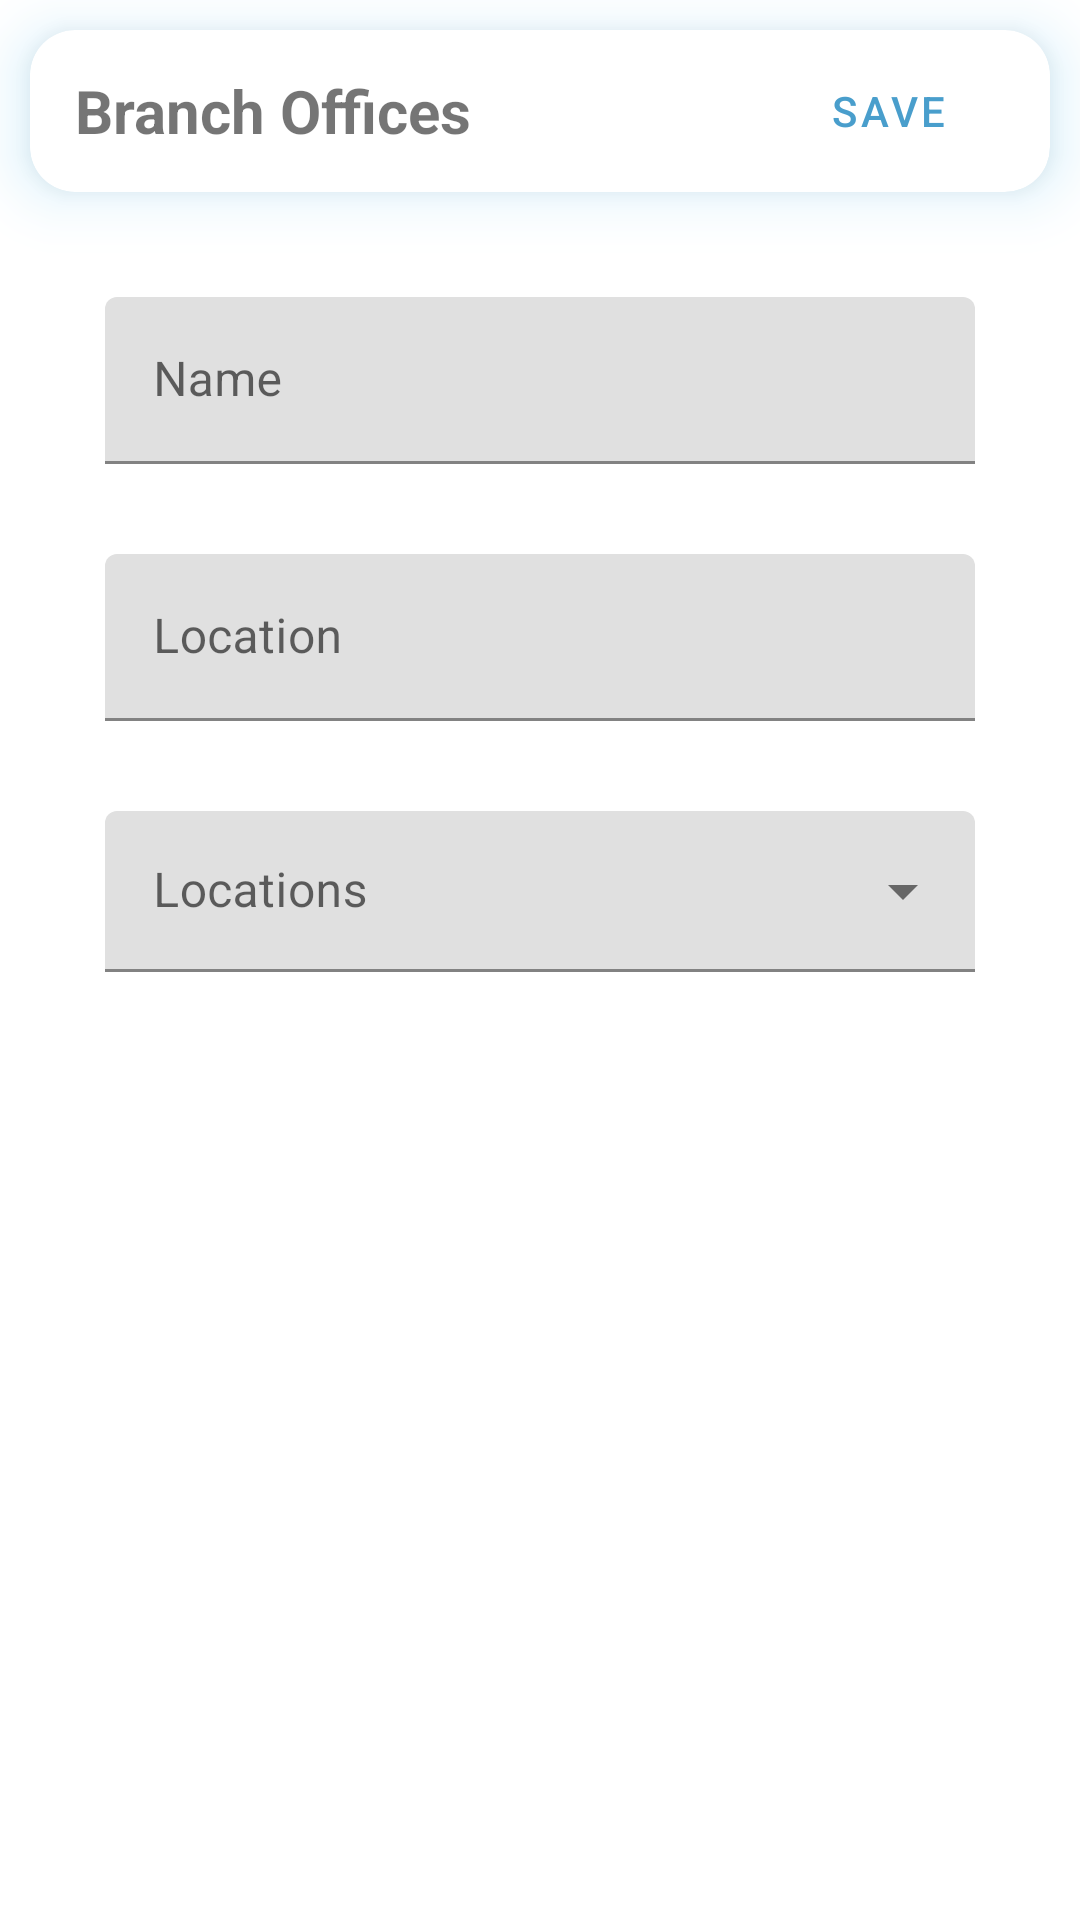

Android layout source for this screen:
<!-- AndroidManifest.xml: application theme Theme.Sci_app -->
<!-- res/layout/fragment_branch_office_form.xml -->
<?xml version="1.0" encoding="utf-8"?>
<FrameLayout xmlns:android="http://schemas.android.com/apk/res/android"
    xmlns:tools="http://schemas.android.com/tools"
    android:layout_width="match_parent"
    android:layout_height="match_parent"
    xmlns:app="http://schemas.android.com/apk/res-auto"
    tools:context=".fragments.BranchOfficeFormFragment">

    <RelativeLayout
        android:layout_width="match_parent"
        android:layout_height="wrap_content">
        <androidx.cardview.widget.CardView
            android:id="@+id/cardView"
            android:layout_width="match_parent"
            android:layout_height="wrap_content"
            app:cardElevation="12dp"
            app:cardCornerRadius="15dp"
            app:cardMaxElevation="10dp"
            app:cardPreventCornerOverlap="true"
            android:layout_margin="10dp"
            android:outlineSpotShadowColor="@color/DarkSecondaryColor"
            >
            <TextView
                android:id="@+id/tvReturn"
                android:layout_width="wrap_content"
                android:layout_height="wrap_content"
                android:text="@string/branchOfficeFragment"
                android:textSize="20sp"
                android:textStyle="bold"
                android:layout_marginLeft="15dp"
                android:layout_marginVertical="10dp"
                android:layout_gravity="start|center"
                android:drawableLeft="@drawable/ic_arrow_back"
                />

            <Button
                android:id="@+id/btnAdd"
                android:layout_width="wrap_content"
                android:layout_height="wrap_content"
                android:text="@string/userSave"
                android:layout_marginVertical="3dp"
                android:layout_marginRight="10dp"
                android:layout_gravity="right"
                app:icon="@drawable/ic_save"
                style="@style/Widget.MaterialComponents.Button.TextButton.Icon"
                />


        </androidx.cardview.widget.CardView>
        <LinearLayout
            android:layout_width="match_parent"
            android:layout_height="match_parent"
            android:padding="10dp"
            android:layout_below="@id/cardView"
            android:orientation="vertical">

            <com.google.android.material.textfield.TextInputLayout
                android:id="@+id/tfName"
                android:layout_width="match_parent"
                android:layout_height="wrap_content"
                android:hint="@string/tfName"
                app:layout_constraintVertical_bias="0.1"
                app:layout_constraintTop_toBottomOf="@id/cardView"
                app:layout_constraintBottom_toBottomOf="parent"
                app:layout_constraintStart_toStartOf="parent"
                app:layout_constraintEnd_toEndOf="parent"
                android:paddingHorizontal="25dp"
                android:paddingVertical="15dp"
                >

                <com.google.android.material.textfield.TextInputEditText
                    android:layout_width="match_parent"
                    android:layout_height="wrap_content"
                    />

            </com.google.android.material.textfield.TextInputLayout>

            <com.google.android.material.textfield.TextInputLayout
                android:id="@+id/tfLocationId"
                android:layout_width="match_parent"
                android:layout_height="wrap_content"
                android:hint="@string/tfLocation"
                app:layout_constraintVertical_bias="0.1"
                app:layout_constraintTop_toBottomOf="@id/tfLocationId"
                app:layout_constraintBottom_toBottomOf="parent"
                app:layout_constraintStart_toStartOf="parent"
                app:layout_constraintEnd_toEndOf="parent"
                android:paddingHorizontal="25dp"
                android:paddingVertical="15dp"
                >

                <com.google.android.material.textfield.TextInputEditText
                    android:layout_width="match_parent"
                    android:layout_height="wrap_content"
                    />

            </com.google.android.material.textfield.TextInputLayout>

            <com.google.android.material.textfield.TextInputLayout
                android:layout_width="match_parent"
                android:layout_height="wrap_content"
                android:hint="Locations"
                app:layout_constraintTop_toBottomOf="@id/tfLocationId"
                app:layout_constraintBottom_toBottomOf="parent"
                app:layout_constraintStart_toStartOf="parent"
                app:layout_constraintEnd_toEndOf="parent"
                android:paddingHorizontal="25dp"
                android:paddingVertical="15dp"
                style="@style/Widget.MaterialComponents.TextInputLayout.FilledBox.Dense.ExposedDropdownMenu">

                <AutoCompleteTextView
                    android:id="@+id/dropdown_menu"
                    android:layout_width="match_parent"
                    android:layout_height="wrap_content" />
            </com.google.android.material.textfield.TextInputLayout>

        </LinearLayout>
    </RelativeLayout>

</FrameLayout>
<!-- resources referenced by this layout -->
<resources>
  <color name="DarkSecondaryColor">#039be5</color>
  <string name="branchOfficeFragment">Branch Offices</string>
  <string name="tfLocation">Location</string>
  <string name="tfName">Name</string>
  <string name="userSave">Save</string>
  <style name="Theme.Sci_app" parent="Theme.MaterialComponents.DayNight.NoActionBar">
          
          <item name="colorPrimary">@color/LightSecondaryDarkColor</item>
          <item name="colorPrimaryVariant">@color/LightSecondaryLightColor</item>
          <item name="colorOnPrimary">@color/LightSecondaryLightColor</item>
          
          <item name="colorSecondary">@color/LightPrimaryDarkColor</item>
          <item name="colorSecondaryVariant">@color/LightPrimaryLightColor</item>
          <item name="colorOnSecondary">@color/LightPrimaryTextColor</item>
          
          <item name="android:statusBarColor">?attr/colorPrimary</item>
          
      </style>
  <color name="LightSecondaryDarkColor">#499ecc</color>
  <color name="LightSecondaryLightColor">#b5ffff</color>
  <color name="LightPrimaryDarkColor">#cccccc</color>
  <color name="LightPrimaryLightColor">#ffffff</color>
  <color name="LightPrimaryTextColor">#000000</color>
</resources>
